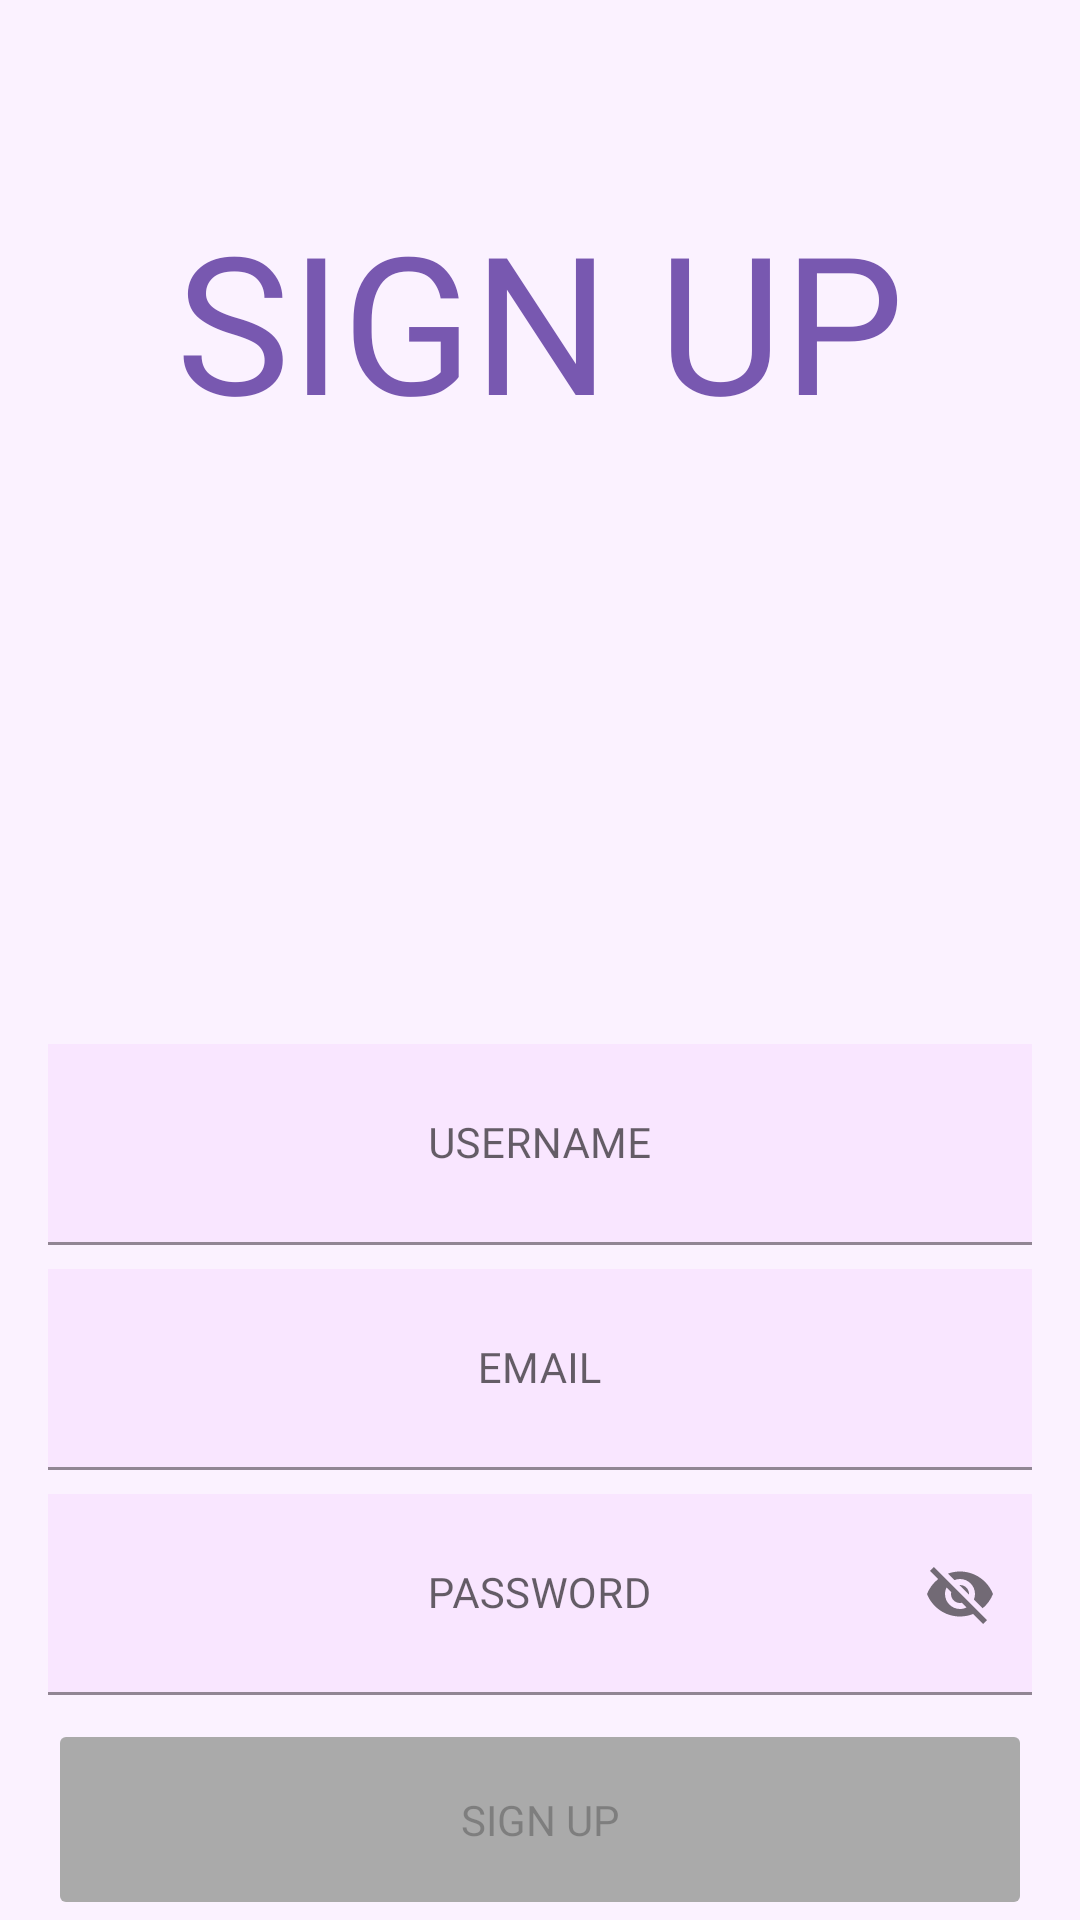

The Android layout XML behind this screen, and the referenced resources:
<!-- AndroidManifest.xml: application theme Theme.BUILDMODE -->
<!-- res/layout/activity_sign_up.xml -->
<androidx.constraintlayout.widget.ConstraintLayout xmlns:android="http://schemas.android.com/apk/res/android"
    xmlns:app="http://schemas.android.com/apk/res-auto"
    android:id="@+id/rootConstraintLayout"
    android:layout_width="match_parent"
    android:layout_height="match_parent">

    <androidx.coordinatorlayout.widget.CoordinatorLayout
        android:id="@+id/coordinatorLayout"
        android:layout_width="0dp"
        android:layout_height="0dp"
        android:fillViewport="true"
        app:layout_constraintBottom_toBottomOf="parent"
        app:layout_constraintEnd_toEndOf="parent"
        app:layout_constraintStart_toStartOf="parent"
        app:layout_constraintTop_toTopOf="parent">

        <com.google.android.material.appbar.AppBarLayout
            android:id="@+id/appBar"
            android:layout_width="match_parent"
            android:layout_height="wrap_content">

            <com.google.android.material.appbar.CollapsingToolbarLayout
                android:layout_width="match_parent"
                android:layout_height="match_parent"
                app:layout_scrollFlags="scroll|exitUntilCollapsed">

                <TextView
                    android:id="@+id/titleTextView"
                    android:layout_width="match_parent"
                    android:layout_height="match_parent"
                    android:background="@color/base_0"
                    android:contentDescription="@string/settingsText"
                    android:fontFamily="@font/venus_cormier"
                    android:gravity="center_horizontal|center_vertical"
                    android:paddingTop="64dp"
                    android:text="@string/signUp"
                    android:textColor="@color/accent_0"
                    android:textSize="64sp"
                    app:layout_collapseMode="pin"
                    app:layout_constraintEnd_toEndOf="parent"
                    app:layout_constraintStart_toStartOf="parent" />

            </com.google.android.material.appbar.CollapsingToolbarLayout>
        </com.google.android.material.appbar.AppBarLayout>
    </androidx.coordinatorlayout.widget.CoordinatorLayout>

    <LinearLayout
        android:id="@+id/linearLayout3"

        android:layout_width="match_parent"
        android:layout_height="wrap_content"

        android:layout_marginStart="16dp"

        android:layout_marginEnd="16dp"
        android:orientation="vertical"
        app:layout_constraintBottom_toBottomOf="parent"
        app:layout_constraintEnd_toEndOf="parent"
        app:layout_constraintStart_toStartOf="parent">

        <com.google.android.material.textfield.TextInputLayout
            android:id="@+id/usernameLayout"
            android:layout_width="match_parent"
            android:layout_height="wrap_content"

            android:hint="@string/username"
            app:endIconMode="clear_text">

            <com.google.android.material.textfield.TextInputEditText
                android:id="@+id/usernameEditText"
                android:layout_width="match_parent"
                android:layout_height="wrap_content"
                android:background="@color/base_1"

                android:fontFamily="@font/venus_cormier"
                android:gravity="center"
                android:inputType="textPersonName"
                android:padding="24dp"
                android:textColor="@android:color/white"
                android:textSize="14sp"

                app:layout_constraintEnd_toEndOf="parent"
                app:layout_constraintStart_toStartOf="parent"
                app:layout_constraintTop_toBottomOf="@id/usernameTextView" />

        </com.google.android.material.textfield.TextInputLayout>

        <com.google.android.material.textfield.TextInputLayout
            android:id="@+id/emailLayout"
            android:layout_width="match_parent"
            android:layout_height="wrap_content"

            android:hint="@string/email"
            app:endIconMode="clear_text">

            <com.google.android.material.textfield.TextInputEditText
                android:id="@+id/emailEditText"
                android:layout_width="match_parent"
                android:layout_height="wrap_content"
                android:layout_marginTop="8dp"
                android:background="@color/base_1"

                android:fontFamily="@font/venus_cormier"
                android:gravity="center"
                android:inputType="textEmailAddress"
                android:padding="24dp"
                android:paddingStart="16dp"
                android:paddingEnd="16dp"
                android:textColor="@android:color/white"
                android:textSize="14sp"

                app:layout_constraintEnd_toEndOf="parent"
                app:layout_constraintStart_toStartOf="parent"
                app:layout_constraintTop_toBottomOf="@id/usernameTextView" />

        </com.google.android.material.textfield.TextInputLayout>

        <com.google.android.material.textfield.TextInputLayout
            android:id="@+id/passwordLayout"
            android:layout_width="match_parent"
            android:layout_height="wrap_content"

            android:hint="@string/password"
            app:endIconMode="password_toggle">

            <com.google.android.material.textfield.TextInputEditText
                android:id="@+id/passwordEditText"
                android:layout_width="match_parent"
                android:layout_height="wrap_content"
                android:layout_marginTop="8dp"
                android:background="@color/base_1"

                android:fontFamily="@font/venus_cormier"
                android:gravity="center"
                android:inputType="textVisiblePassword"
                android:minEms="@integer/minPasswordLength"
                android:padding="24dp"
                android:textColor="@android:color/white"
                android:textSize="14sp"

                app:layout_constraintEnd_toEndOf="parent"
                app:layout_constraintStart_toStartOf="parent"
                app:layout_constraintTop_toBottomOf="@id/usernameTextView" />

        </com.google.android.material.textfield.TextInputLayout>

        <Button
            android:id="@+id/buttonSignup"
            android:layout_width="match_parent"
            android:layout_height="wrap_content"

            android:layout_marginTop="8dp"
            android:padding="24dp"

            android:backgroundTint="@android:color/darker_gray"

            android:enabled="false"
            android:stateListAnimator="@null"
            app:cornerRadius="@dimen/softCorners"

            android:text="@string/signUp"
            android:textSize="14sp"
            android:fontFamily="@font/venus_cormier"

            app:layout_constraintEnd_toEndOf="parent"
            app:layout_constraintStart_toStartOf="parent"
            app:layout_constraintTop_toBottomOf="@+id/permissionsTextView" />

    </LinearLayout>

</androidx.constraintlayout.widget.ConstraintLayout>
<!-- resources referenced by this layout -->
<resources>
  <color name="accent_0">#7858B0</color>
  <color name="base_0">#FBF2FF</color>
  <color name="base_1">#F9E6FF</color>
  <dimen name="softCorners">0dp</dimen>
  <integer name="minPasswordLength">6</integer>
  <string name="email">EMAIL</string>
  <string name="password">PASSWORD</string>
  <string name="settingsText">SETTINGS</string>
  <string name="signUp">SIGN UP</string>
  <string name="username">USERNAME</string>
  <style name="Theme.BUILDMODE" parent="Theme.MaterialComponents.DayNight.NoActionBar">
          
          <item name="android:enforceNavigationBarContrast">false</item>
          <item name="android:navigationBarColor">@android:color/transparent</item>
          <item name="android:statusBarColor">@android:color/transparent</item>
          <item name="android:windowBackground">@android:color/white</item>
          <item name="android:windowLightStatusBar">true</item>
  
          
          <item name="colorPrimary">@color/accent_0</item>
          <item name="colorPrimaryVariant">@color/accent_1</item>
          <item name="colorOnPrimary">@android:color/black</item>
  
          
          <item name="colorSecondary">@color/accent_0</item>
          <item name="colorSecondaryVariant">@color/accent_1</item>
          <item name="colorOnSecondary">@android:color/black</item>
  
          <item name="materialAlertDialogTheme">@style/ThemeOverlay.Forgor.ConfirmDialog</item>
      </style>
  <color name="accent_1">#6D46B0</color>
  <style name="ThemeOverlay.Forgor.ConfirmDialog" parent="@style/ThemeOverlay.MaterialComponents.MaterialAlertDialog">
  
          <item name="materialAlertDialogTitleTextStyle">@style/TextAppearance.Forgor.DialogTitle</item>
          <item name="materialAlertDialogBodyTextStyle">@style/TextAppearance.Forgor.DialogBody</item>
  
          <item name="buttonBarPositiveButtonStyle">@style/Widget.Forgor.Dialog.PositiveButton</item>
          <item name="buttonBarNegativeButtonStyle">@style/Widget.Forgor.Dialog.NegativeButton</item>
      </style>
  <style name="TextAppearance.Forgor.DialogTitle" parent="TextAppearance.MaterialComponents.Headline6">
          <item name="android:textStyle">bold</item>
      </style>
  <style name="TextAppearance.Forgor.DialogBody" parent="TextAppearance.MaterialComponents.Body2" />
  <style name="Widget.Forgor.Dialog.PositiveButton" parent="Widget.MaterialComponents.Button.TextButton.Dialog">
          
          <item name="shapeAppearanceOverlay">@style/ShapeAppearanceOverlay.Forgor.DialogButton</item>
  
          
          <item name="android:backgroundTint">@color/base_0</item>
          <item name="android:textColor">@color/accent_1</item>
  
          
          <item name="android:textStyle">bold</item>
      </style>
  <style name="Widget.Forgor.Dialog.NegativeButton" parent="Widget.MaterialComponents.Button.TextButton.Dialog">
          <item name="android:textColor">?attr/colorOnSurface</item>
      </style>
  <style name="ShapeAppearanceOverlay.Forgor.DialogButton" parent="">
          <item name="cornerFamily">cut</item>
          <item name="cornerSize">0dp</item>
      </style>
</resources>
